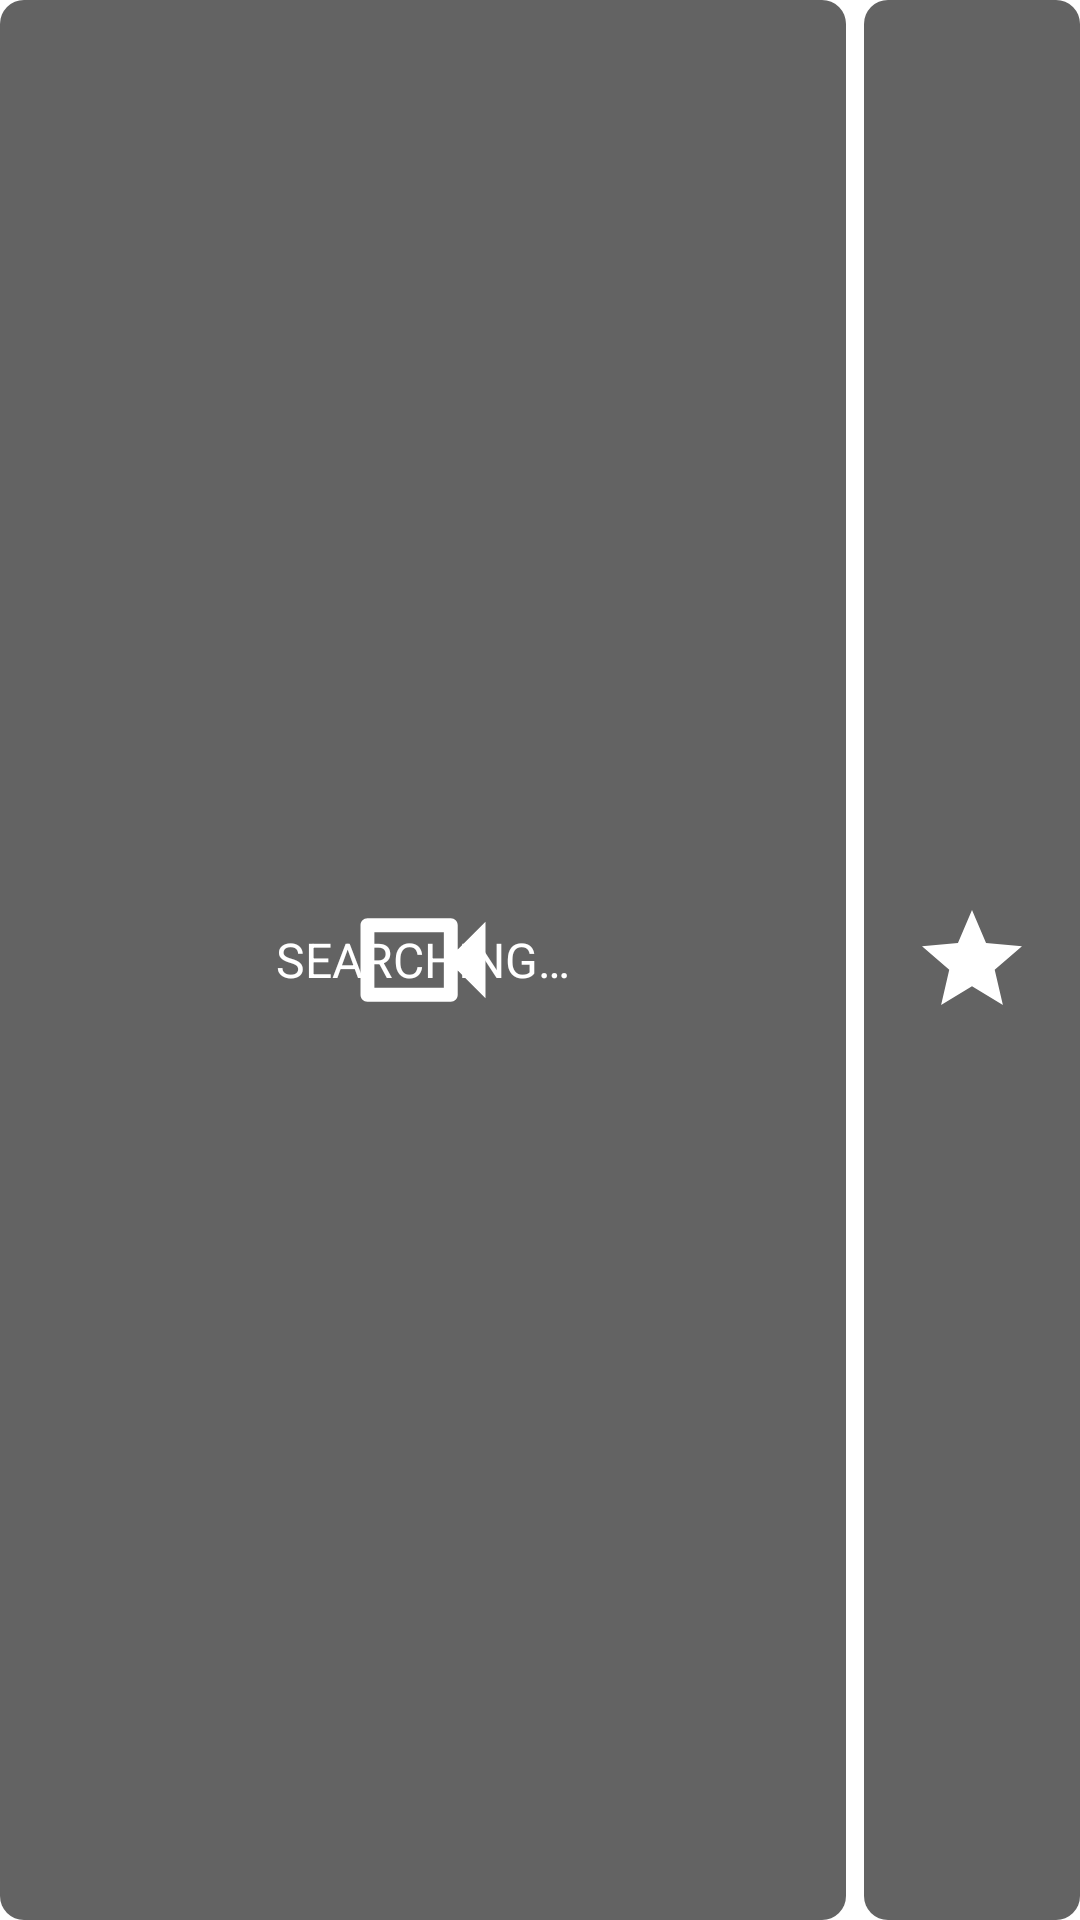

Layout XML and referenced resources for this Android screen:
<!-- AndroidManifest.xml: application theme AppTheme -->
<!-- res/layout/widget_video_buttons.xml -->
<?xml version="1.0" encoding="utf-8"?>
<LinearLayout xmlns:android="http://schemas.android.com/apk/res/android"
    android:layout_width="match_parent"
    android:layout_height="match_parent"
    android:baselineAligned="false"
    android:orientation="horizontal">

    <FrameLayout
        android:id="@+id/widgetVideoPrimary"
        android:layout_width="0dp"
        android:layout_height="match_parent"
        android:layout_weight="1"
        android:background="@drawable/widget_surface_selector">

        <LinearLayout
            android:id="@+id/widgetVideoIdle"
            android:layout_width="match_parent"
            android:layout_height="match_parent"
            android:gravity="center"
            android:orientation="vertical">

            <ImageView
                android:id="@+id/widgetVideoIcon"
                android:layout_width="@dimen/widget_icon_primary_size"
                android:layout_height="@dimen/widget_icon_primary_size"
                android:contentDescription="@string/widget_video"
                android:scaleType="fitCenter"
                android:src="@drawable/ic_widget_video" />

            <TextView
                android:id="@+id/widgetVideoIdleMeta"
                android:layout_width="match_parent"
                android:layout_height="wrap_content"
                android:gravity="center"
                android:includeFontPadding="false"
                android:maxLines="1"
                android:textColor="@color/dji_text_primary_dark"
                android:textSize="11sp"
                android:textStyle="bold"
                android:visibility="gone" />
        </LinearLayout>

        <TextView
            android:id="@+id/widgetVideoStatus"
            android:layout_width="match_parent"
            android:layout_height="match_parent"
            android:gravity="center"
            android:maxLines="2"
            android:paddingStart="8dp"
            android:paddingEnd="8dp"
            android:text="@string/widget_searching"
            android:textAlignment="gravity"
            android:textColor="@color/dji_text_primary_dark"
            android:textSize="16sp" />

        <LinearLayout
            android:id="@+id/widgetVideoRecording"
            android:layout_width="match_parent"
            android:layout_height="match_parent"
            android:gravity="center"
            android:orientation="vertical"
            android:paddingStart="@dimen/widget_recording_horizontal_padding"
            android:paddingEnd="@dimen/widget_recording_horizontal_padding">

            <TextView
                android:id="@+id/widgetVideoTimer"
                android:layout_width="match_parent"
                android:layout_height="wrap_content"
                android:gravity="center"
                android:includeFontPadding="false"
                android:maxLines="1"
                android:textColor="@color/dji_text_on_accent"
                android:textSize="34sp"
                android:textStyle="bold" />

            <TextView
                android:id="@+id/widgetVideoMeta"
                android:layout_width="match_parent"
                android:layout_height="wrap_content"
                android:gravity="center"
                android:includeFontPadding="false"
                android:maxLines="1"
                android:textColor="@color/dji_text_on_accent"
                android:textSize="12sp"
                android:textStyle="bold" />
        </LinearLayout>

        <ProgressBar
            android:id="@+id/widgetVideoSpinner"
            style="?android:attr/progressBarStyleSmall"
            android:layout_width="28dp"
            android:layout_height="28dp"
            android:layout_gravity="center"
            android:indeterminate="true"
            android:indeterminateTint="@color/dji_icon_primary"
            android:indeterminateTintMode="src_in"
            android:visibility="gone" />
    </FrameLayout>

    <FrameLayout
        android:id="@+id/widgetVideoHighlight"
        android:layout_width="@dimen/widget_highlight_button_width"
        android:layout_height="match_parent"
        android:layout_marginStart="6dp"
        android:background="@drawable/widget_surface_selector">

        <ImageView
            android:id="@+id/widgetVideoHighlightIcon"
            android:layout_width="@dimen/widget_icon_utility_size"
            android:layout_height="@dimen/widget_icon_utility_size"
            android:layout_gravity="center"
            android:contentDescription="@string/widget_add_highlight"
            android:scaleType="fitCenter"
            android:src="@drawable/ic_widget_highlight" />
    </FrameLayout>
</LinearLayout>
<!-- resources referenced by this layout -->
<resources>
  <color name="dji_icon_primary">#FFFFFF</color>
  <color name="dji_text_on_accent">#FFFFFF</color>
  <color name="dji_text_primary_dark">#FFFFFF</color>
  <dimen name="widget_highlight_button_width">72dp</dimen>
  <dimen name="widget_icon_primary_size">50dp</dimen>
  <dimen name="widget_icon_utility_size">40dp</dimen>
  <dimen name="widget_recording_horizontal_padding">6dp</dimen>
  <!-- drawable ic_widget_highlight (drawable) -->
  <vector xmlns:android="http://schemas.android.com/apk/res/android"
      android:width="96dp"
      android:height="96dp"
      android:viewportWidth="24"
      android:viewportHeight="24">
      <path
          android:fillColor="@color/dji_icon_primary"
          android:pathData="M12,17.27L18.18,21 16.54,13.97 22,9.24 14.81,8.62 12,2 9.19,8.62 2,9.24 7.45,13.97 5.82,21z" />
  </vector>
  <!-- drawable ic_widget_video (drawable) -->
  <vector xmlns:android="http://schemas.android.com/apk/res/android"
      android:width="96dp"
      android:height="96dp"
      android:viewportWidth="24"
      android:viewportHeight="24">
      
      <group
          android:pivotX="12"
          android:pivotY="12"
          android:scaleX="1.111111"
          android:scaleY="1.111111">
          <path
              android:fillColor="@color/dji_icon_primary"
              android:pathData="M15,8v8H5V8h10m1,-2H4c-0.55,0 -1,0.45 -1,1v10c0,0.55 0.45,1 1,1h12c0.55,0 1,-0.45 1,-1v-3.5l4,4v-11l-4,4V7c0,-0.55 -0.45,-1 -1,-1z" />
      </group>
  </vector>
  <!-- drawable widget_surface_selector (drawable) -->
  <?xml version="1.0" encoding="utf-8"?>
  <selector xmlns:android="http://schemas.android.com/apk/res/android">
      <item android:state_pressed="true">
          <shape android:shape="rectangle">
              <corners android:radius="8dp" />
              <solid android:color="@color/dji_surface_selector_pressed" />
              <stroke android:width="2dp" android:color="@color/dji_focus_ring" />
          </shape>
      </item>
      <item>
          <shape android:shape="rectangle">
              <corners android:radius="8dp" />
              <solid android:color="@color/dji_surface_selector" />
          </shape>
      </item>
  </selector>
  <string name="widget_add_highlight">Add highlight</string>
  <string name="widget_searching">SEARCHING…</string>
  <string name="widget_video">Video</string>
  <style name="AppTheme" parent="@android:style/Theme.Material.Light.NoActionBar">
          <item name="android:forceDarkAllowed">false</item>
          <item name="android:windowLightStatusBar">true</item>
          <item name="android:windowBackground">@color/dji_bg_canvas_light</item>
      </style>
  <color name="dji_surface_selector_pressed">#636363</color>
  <color name="dji_focus_ring">#FFE900</color>
  <color name="dji_surface_selector">#636363</color>
  <color name="dji_bg_canvas_light">#FFFFFF</color>
</resources>
